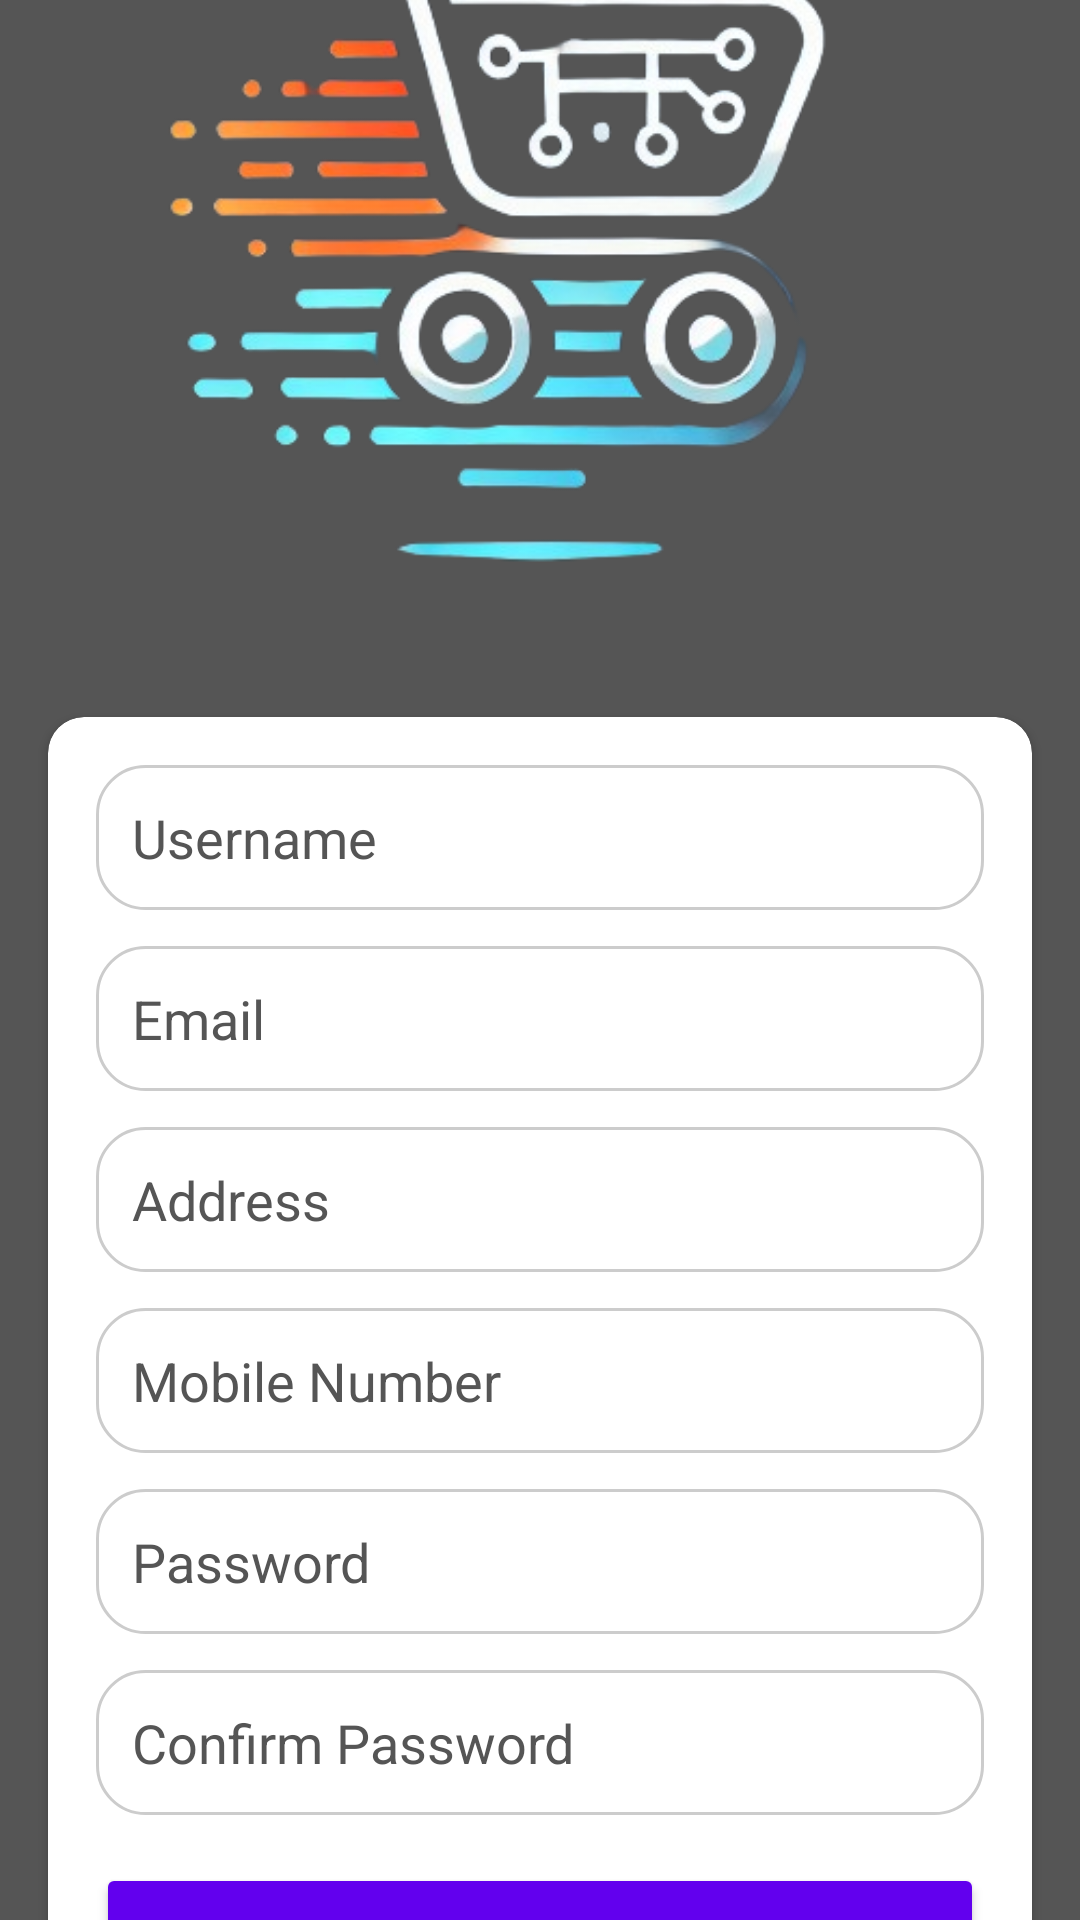

Reconstruct the res/layout file that produces this screen, plus the resources it refers to.
<!-- AndroidManifest.xml: application theme Theme.EADApp -->
<!-- res/layout/register_activity.xml -->
<?xml version="1.0" encoding="utf-8"?>
<androidx.constraintlayout.widget.ConstraintLayout xmlns:android="http://schemas.android.com/apk/res/android"
    xmlns:app="http://schemas.android.com/apk/res-auto"
    android:layout_width="match_parent"
    android:layout_height="match_parent"
    android:background="@color/dark_gray">

    
    <ImageView
        android:id="@+id/background_image"
        android:layout_width="match_parent"
        android:layout_height="300dp"
        android:scaleType="centerCrop"
        android:src="@drawable/download"
        app:layout_constraintTop_toTopOf="parent"
        app:layout_constraintBottom_toTopOf="@id/register_card"
        app:layout_constraintStart_toStartOf="parent"
        app:layout_constraintEnd_toEndOf="parent" />

    
    <androidx.cardview.widget.CardView
        android:id="@+id/register_card"
        android:layout_width="0dp"
        android:layout_height="wrap_content"
        android:layout_margin="16dp"
        android:elevation="8dp"
        android:padding="16dp"
        app:cardCornerRadius="12dp"
        app:layout_constraintTop_toBottomOf="@id/background_image"
        app:layout_constraintBottom_toBottomOf="parent"
        app:layout_constraintStart_toStartOf="parent"
        app:layout_constraintEnd_toEndOf="parent">

        <LinearLayout
            android:orientation="vertical"
            android:layout_width="match_parent"
            android:layout_height="wrap_content"
            android:gravity="center_horizontal"
            android:padding="16dp">

            
            <EditText
                android:id="@+id/username"
                android:layout_width="match_parent"
                android:layout_height="wrap_content"
                android:hint="Username"
                android:background="@drawable/rounded_edittext"
                android:padding="12dp"
                android:textColorHint="@color/dark_gray"
                android:layout_marginBottom="12dp"
                android:inputType="textPersonName" />

            
            <EditText
                android:id="@+id/email"
                android:layout_width="match_parent"
                android:layout_height="wrap_content"
                android:hint="Email"
                android:background="@drawable/rounded_edittext"
                android:padding="12dp"
                android:textColorHint="@color/dark_gray"
                android:layout_marginBottom="12dp"
                android:inputType="textEmailAddress" />

            
            <EditText
                android:id="@+id/address"
                android:layout_width="match_parent"
                android:layout_height="wrap_content"
                android:hint="Address"
                android:background="@drawable/rounded_edittext"
                android:padding="12dp"
                android:textColorHint="@color/dark_gray"
                android:layout_marginBottom="12dp"
                android:inputType="textPostalAddress" />

            
            <EditText
                android:id="@+id/mobileNumber"
                android:layout_width="match_parent"
                android:layout_height="wrap_content"
                android:hint="Mobile Number"
                android:background="@drawable/rounded_edittext"
                android:padding="12dp"
                android:textColorHint="@color/dark_gray"
                android:layout_marginBottom="12dp"
                android:inputType="phone" />

            
            <EditText
                android:id="@+id/password"
                android:layout_width="match_parent"
                android:layout_height="wrap_content"
                android:hint="Password"
                android:background="@drawable/rounded_edittext"
                android:padding="12dp"
                android:textColorHint="@color/dark_gray"
                android:layout_marginBottom="12dp"
                android:inputType="textPassword" />

            
            <EditText
                android:id="@+id/password2"
                android:layout_width="match_parent"
                android:layout_height="wrap_content"
                android:hint="Confirm Password"
                android:background="@drawable/rounded_edittext"
                android:padding="12dp"
                android:textColorHint="@color/dark_gray"
                android:layout_marginBottom="16dp"
                android:inputType="textPassword" />

            
            <Button
                android:id="@+id/register_button"
                android:layout_width="match_parent"
                android:layout_height="wrap_content"
                android:text="Register"
                android:textStyle="bold"
                android:textColor="@color/white"
                android:backgroundTint="@color/primary"
                android:layout_marginBottom="16dp" />

        </LinearLayout>
    </androidx.cardview.widget.CardView>
</androidx.constraintlayout.widget.ConstraintLayout>
<!-- resources referenced by this layout -->
<resources>
  <color name="dark_gray">#555555</color>
  <color name="primary">#6200EE</color>
  <color name="white">#FFFFFFFF</color>
  <!-- drawable download: png bitmap (drawable, 86065 bytes) -->
  <!-- drawable rounded_edittext (drawable) -->
  <?xml version="1.0" encoding="utf-8"?>
  <shape xmlns:android="http://schemas.android.com/apk/res/android">
      <solid android:color="@android:color/white"/>
      <corners android:radius="16dp"/>
      <stroke android:width="1dp" android:color="@color/light_gray"/>
  
  </shape>
  <style name="Theme.EADApp" parent="Theme.MaterialComponents.DayNight.DarkActionBar">
          
          <item name="colorPrimary">@color/purple_500</item>
          <item name="colorPrimaryVariant">@color/purple_700</item>
          <item name="colorOnPrimary">@color/white</item>
          
          <item name="colorSecondary">@color/teal_200</item>
          <item name="colorSecondaryVariant">@color/teal_700</item>
          <item name="colorOnSecondary">@color/black</item>
          
          <item name="android:statusBarColor">?attr/colorPrimaryVariant</item>
          
      </style>
  <color name="light_gray">#CCCCCC</color>
  <color name="purple_500">#FF6200EE</color>
  <color name="purple_700">#FF3700B3</color>
  <color name="teal_200">#FF03DAC5</color>
  <color name="teal_700">#FF018786</color>
  <color name="black">#FF000000</color>
</resources>
